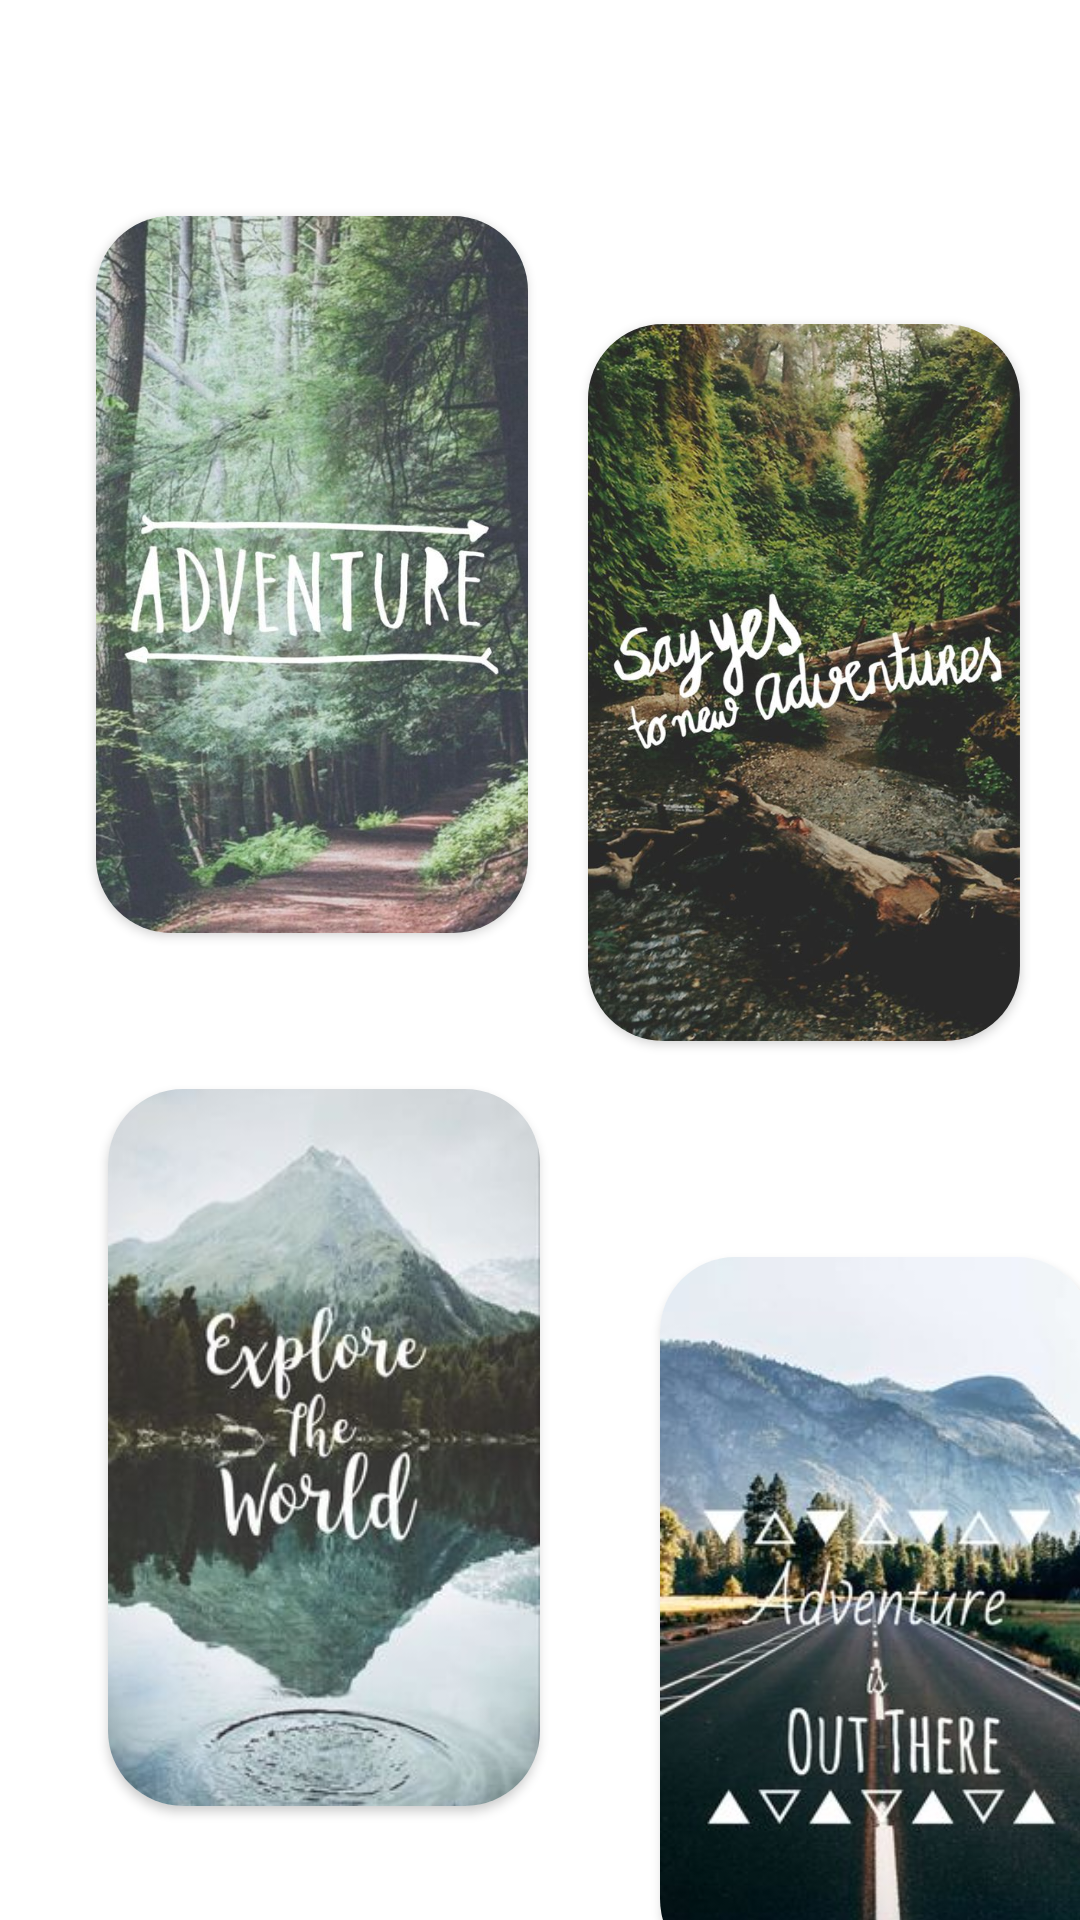

Here is an Android app screen rendered from its layout file. Give the layout XML and the strings, colors and styles it references.
<!-- AndroidManifest.xml: application theme Theme.WallEe -->
<!-- res/layout/activity_adv.xml -->
<?xml version="1.0" encoding="utf-8"?>
<androidx.constraintlayout.widget.ConstraintLayout xmlns:android="http://schemas.android.com/apk/res/android"
    xmlns:app="http://schemas.android.com/apk/res-auto"
    xmlns:tools="http://schemas.android.com/tools"
    android:layout_width="match_parent"
    android:layout_height="match_parent"
    tools:context=".GalxActivity">

    <ImageView
        android:layout_width="403dp"
        android:layout_height="316dp"

        android:layout_marginTop="484dp"
        android:layout_marginEnd="108dp"
        android:layout_marginRight="108dp"
        android:src="@drawable/advback"
        app:layout_constraintEnd_toEndOf="parent"
        app:layout_constraintTop_toTopOf="parent" />

    <Button
        android:id="@+id/backbtn"
        android:layout_width="61dp"
        android:layout_height="56dp"
        android:layout_marginTop="16dp"
        android:background="@drawable/backbtn"

        app:layout_constraintStart_toStartOf="parent"
        app:layout_constraintTop_toTopOf="parent"
        />

    <androidx.cardview.widget.CardView
        android:id="@+id/cardView"
        android:layout_width="144dp"
        android:layout_height="239dp"
        android:layout_marginStart="32dp"
        android:layout_marginLeft="32dp"
        android:layout_marginTop="72dp"
        android:background="@color/black"
        app:cardCornerRadius="25dp"
        app:layout_constraintStart_toStartOf="parent"
        app:layout_constraintTop_toTopOf="parent">

        <ImageView
            android:layout_width="match_parent"
            android:layout_height="match_parent"
            android:scaleType="fitXY"
            android:src="@drawable/adv1"></ImageView>


    </androidx.cardview.widget.CardView>

    <androidx.cardview.widget.CardView
        android:id="@+id/cardView2"
        android:layout_width="144dp"
        android:layout_height="239dp"
        android:layout_marginTop="108dp"
        android:background="@color/black"
        app:cardCornerRadius="25dp"
        app:layout_constraintEnd_toEndOf="parent"
        app:layout_constraintStart_toEndOf="@+id/cardView"
        app:layout_constraintTop_toTopOf="parent">

        <ImageView
            android:layout_width="match_parent"
            android:layout_height="match_parent"
            android:scaleType="fitXY"
            android:src="@drawable/adv2"
            tools:layout_editor_absoluteX="240dp"
            tools:layout_editor_absoluteY="194dp"></ImageView>


    </androidx.cardview.widget.CardView>


    <androidx.cardview.widget.CardView
        android:layout_width="144dp"
        android:layout_height="239dp"
        android:layout_marginStart="36dp"
        android:layout_marginLeft="36dp"
        android:layout_marginTop="52dp"
        android:background="@color/black"
        app:cardCornerRadius="25dp"
        app:layout_constraintStart_toStartOf="parent"
        app:layout_constraintTop_toBottomOf="@+id/cardView">
        <ImageView
            android:layout_width="match_parent"
            android:layout_height="match_parent"
            android:scaleType="fitXY"
            android:src="@drawable/adv3"/>

    </androidx.cardview.widget.CardView>


    <androidx.cardview.widget.CardView
        android:layout_width="144dp"
        android:layout_height="239dp"
        android:layout_marginStart="220dp"
        android:layout_marginLeft="220dp"
        android:layout_marginTop="72dp"
        android:background="@color/black"
        app:cardCornerRadius="25dp"
        app:layout_constraintStart_toStartOf="parent"
        app:layout_constraintTop_toBottomOf="@+id/cardView2">

        <ImageView
            android:layout_width="match_parent"
            android:layout_height="match_parent"
            android:scaleType="fitXY"
            android:src="@drawable/adv4"
            />


    </androidx.cardview.widget.CardView>


</androidx.constraintlayout.widget.ConstraintLayout>
<!-- resources referenced by this layout -->
<resources>
  <!-- drawable adv1: jpg bitmap (drawable, 91548 bytes) -->
  <!-- drawable adv2: jpg bitmap (drawable, 124505 bytes) -->
  <!-- drawable adv3: jpg bitmap (drawable, 17512 bytes) -->
  <!-- drawable adv4: jpg bitmap (drawable, 21052 bytes) -->
  <style name="Theme.WallEe" parent="Theme.MaterialComponents.DayNight.DarkActionBar">
          
          <item name="colorPrimary">@color/purple_500</item>
          <item name="colorPrimaryVariant">@color/purple_700</item>
          <item name="colorOnPrimary">@color/white</item>
          
          <item name="colorSecondary">@color/teal_200</item>
          <item name="colorSecondaryVariant">@color/teal_700</item>
          <item name="colorOnSecondary">@color/black</item>
          
          <item name="android:statusBarColor" tools:targetApi="l">?attr/colorPrimaryVariant</item>
          
      </style>
  <!-- not gathered from this repository: default colours our renderer supplied (Android Studio template values) -->
  <color name="purple_500">#FF6200EE</color>
  <color name="purple_700">#FF3700B3</color>
  <color name="teal_200">#FF03DAC5</color>
  <color name="teal_700">#FF018786</color>
  <color name="black">#FF000000</color>
  <color name="white">#FFFFFFFF</color>
</resources>
